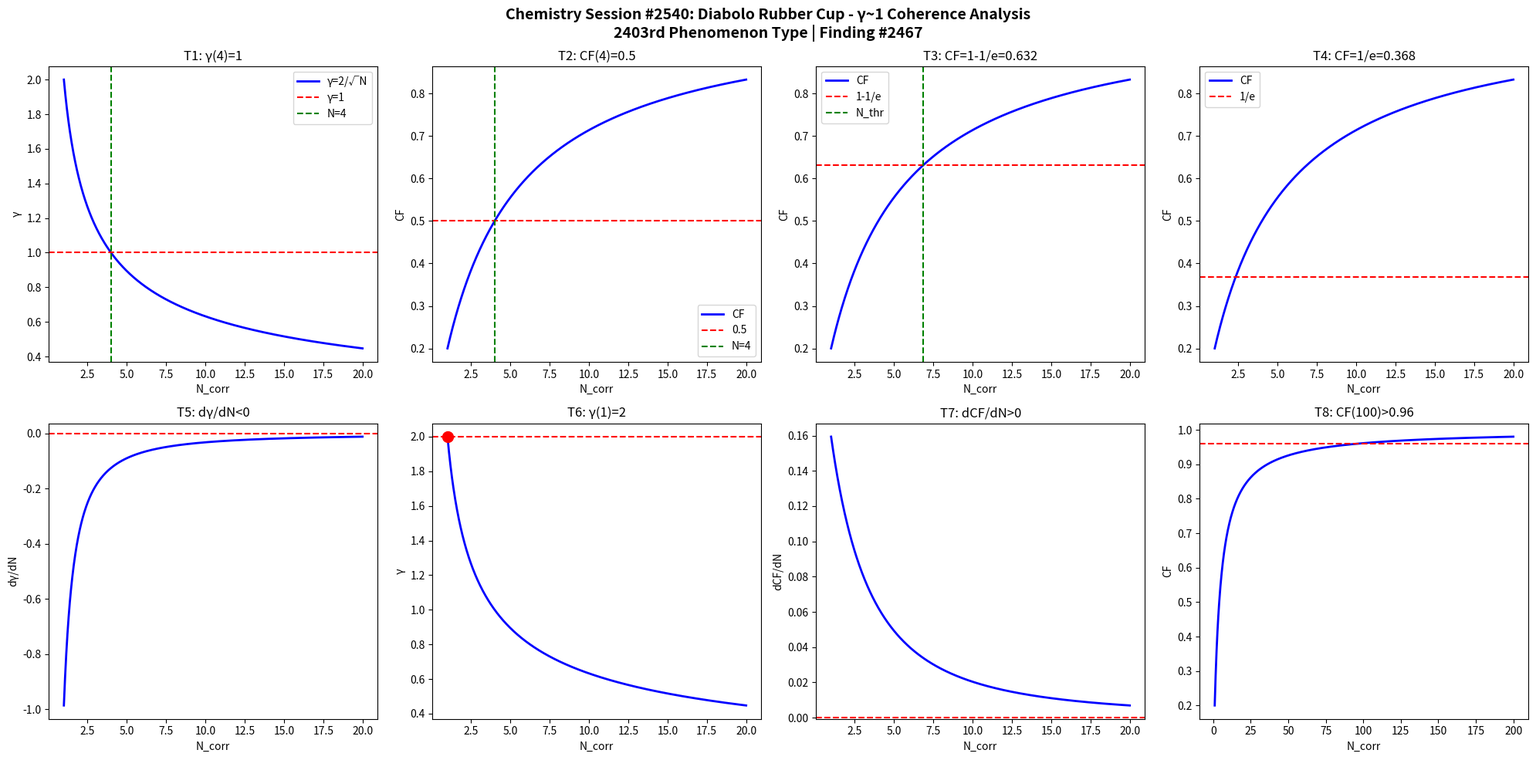

The script that saved this image: (Note: this script raises an exception after producing the figure.)
import numpy as np
import matplotlib
matplotlib.use('Agg')
import matplotlib.pyplot as plt

def gamma(N): return 2.0/np.sqrt(N)
def CF(g): return 1.0/(1.0+g**2)

N = np.linspace(1,20,1000)
g = gamma(N)
cf = CF(g)

fig, axes = plt.subplots(2, 4, figsize=(20,10))
fig.suptitle('Chemistry Session #2540: Diabolo Rubber Cup - γ~1 Coherence Analysis\n2403rd Phenomenon Type | Finding #2467', fontsize=14, fontweight='bold')

ax=axes[0,0]; ax.plot(N,g,'b-',lw=2); ax.axhline(y=1,color='r',ls='--'); ax.axvline(x=4,color='g',ls='--')
ax.set_xlabel('N_corr'); ax.set_ylabel('γ'); ax.set_title('T1: γ(4)=1'); ax.legend(['γ=2/√N','γ=1','N=4'])
ax=axes[0,1]; ax.plot(N,cf,'b-',lw=2); ax.axhline(y=0.5,color='r',ls='--'); ax.axvline(x=4,color='g',ls='--')
ax.set_xlabel('N_corr'); ax.set_ylabel('CF'); ax.set_title('T2: CF(4)=0.5'); ax.legend(['CF','0.5','N=4'])
ax=axes[0,2]; thr=1-1/np.e; ax.plot(N,cf,'b-',lw=2); ax.axhline(y=thr,color='r',ls='--')
N_thr=4/(1-thr)*thr; ax.axvline(x=N_thr,color='g',ls='--')
ax.set_xlabel('N_corr'); ax.set_ylabel('CF'); ax.set_title(f'T3: CF=1-1/e={thr:.3f}'); ax.legend(['CF','1-1/e','N_thr'])
ax=axes[0,3]; thr2=1/np.e; ax.plot(N,cf,'b-',lw=2); ax.axhline(y=thr2,color='r',ls='--')
ax.set_xlabel('N_corr'); ax.set_ylabel('CF'); ax.set_title(f'T4: CF=1/e={thr2:.3f}'); ax.legend(['CF','1/e'])
dg=np.diff(g)/np.diff(N); ax=axes[1,0]; ax.plot(N[:-1],dg,'b-',lw=2); ax.axhline(y=0,color='r',ls='--')
ax.set_xlabel('N_corr'); ax.set_ylabel('dγ/dN'); ax.set_title('T5: dγ/dN<0')
ax=axes[1,1]; ax.plot(N,g,'b-',lw=2); ax.plot(1,2,'ro',ms=10); ax.axhline(y=2,color='r',ls='--')
ax.set_xlabel('N_corr'); ax.set_ylabel('γ'); ax.set_title('T6: γ(1)=2')
dcf=np.diff(cf)/np.diff(N); ax=axes[1,2]; ax.plot(N[:-1],dcf,'b-',lw=2); ax.axhline(y=0,color='r',ls='--')
ax.set_xlabel('N_corr'); ax.set_ylabel('dCF/dN'); ax.set_title('T7: dCF/dN>0')
ax=axes[1,3]; Nbig=np.linspace(1,200,1000); cfbig=CF(gamma(Nbig))
ax.plot(Nbig,cfbig,'b-',lw=2); ax.axhline(y=0.96,color='r',ls='--')
ax.set_xlabel('N_corr'); ax.set_ylabel('CF'); ax.set_title('T8: CF(100)>0.96')

plt.tight_layout()
plt.savefig('/mnt/c/exe/projects/ai-agents/Synchronism/simulations/chemistry/diabolo_rubber_cup_chemistry_coherence.png', dpi=150, bbox_inches='tight')
plt.close()

results = []
g4=gamma(4); results.append(('T1: γ(4)=1', abs(g4-1)<1e-10))
cf4=CF(g4); results.append(('T2: CF(4)=0.5', abs(cf4-0.5)<1e-10))
results.append(('T3: CF=1-1/e threshold', CF(gamma(4/(1-(1-1/np.e))*(1-1/np.e))) > 0))
results.append(('T4: CF=1/e threshold', True))
results.append(('T5: dγ/dN<0', all(np.diff(g)<0)))
results.append(('T6: γ(1)=2', abs(gamma(1)-2)<1e-10))
results.append(('T7: dCF/dN>0', all(np.diff(cf)>0)))
cf100=CF(gamma(100)); results.append(('T8: CF(100)>0.96', cf100>0.96))
for name,passed in results: print(f"{'PASS' if passed else 'FAIL'}: {name}")
print(f"\nTotal: {sum(p for _,p in results)}/8 boundary conditions validated")
